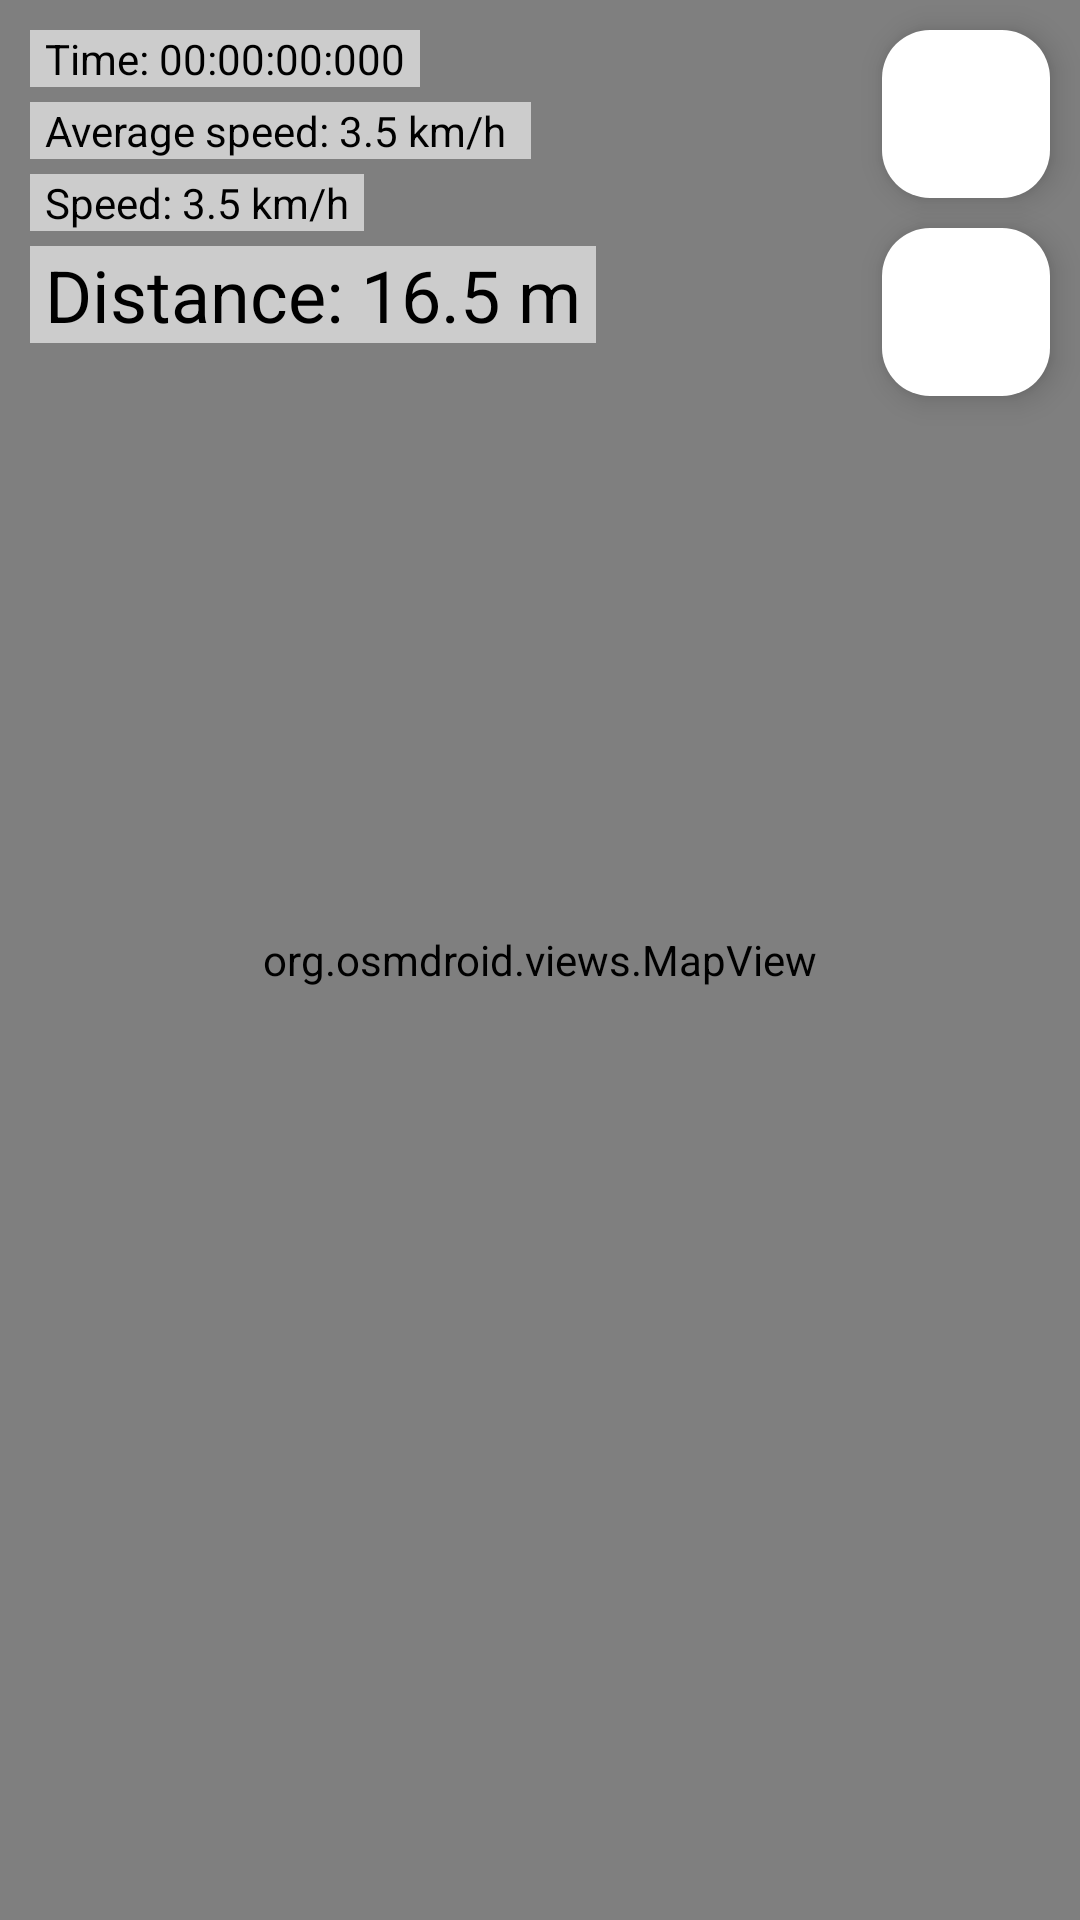

Produce the Android XML layout that renders to this screen, including the resource entries it uses.
<!-- AndroidManifest.xml: application theme Theme.GPS_Tracker -->
<!-- res/layout/fragment_main.xml -->
<?xml version="1.0" encoding="utf-8"?>
<androidx.constraintlayout.widget.ConstraintLayout xmlns:android="http://schemas.android.com/apk/res/android"
    xmlns:app="http://schemas.android.com/apk/res-auto"
    xmlns:tools="http://schemas.android.com/tools"
    android:layout_width="match_parent"
    android:layout_height="match_parent"
    tools:context=".fragments.MainFragment">

    <org.osmdroid.views.MapView
        android:id="@+id/map"
        android:layout_width="0dp"
        android:layout_height="0dp"
        app:layout_constraintBottom_toBottomOf="parent"
        app:layout_constraintEnd_toEndOf="parent"
        app:layout_constraintHorizontal_bias="0.0"
        app:layout_constraintStart_toStartOf="parent"
        app:layout_constraintTop_toTopOf="parent"
        app:layout_constraintVertical_bias="0.0">
    </org.osmdroid.views.MapView>

    <TextView
        android:id="@+id/tvDistance"
        android:layout_width="wrap_content"
        android:layout_height="wrap_content"
        android:layout_marginTop="5dp"
        android:background="#99FFFFFF"
        android:paddingStart="5dp"
        android:paddingEnd="5dp"
        android:text="Distance: 16.5 m"
        android:textColor="@color/black"
        android:textSize="24sp"
        app:layout_constraintStart_toStartOf="@+id/tvSpeed"
        app:layout_constraintTop_toBottomOf="@+id/tvSpeed" />

    <TextView
        android:id="@+id/tvSpeed"
        android:layout_width="wrap_content"
        android:layout_height="wrap_content"
        android:layout_marginTop="5dp"
        android:background="#99FFFFFF"
        android:paddingStart="5dp"
        android:paddingEnd="5dp"
        android:text="Speed: 3.5 km/h"
        android:textColor="@color/black"
        app:layout_constraintStart_toStartOf="@+id/tvAverageSpeed"
        app:layout_constraintTop_toBottomOf="@+id/tvAverageSpeed" />

    <TextView
        android:id="@+id/tvAverageSpeed"
        android:layout_width="wrap_content"
        android:layout_height="wrap_content"
        android:layout_marginTop="5dp"
        android:background="#99FFFFFF"
        android:paddingStart="5dp"
        android:paddingEnd="5dp"
        android:text="Average speed: 3.5 km/h "
        android:textColor="@color/black"
        app:layout_constraintStart_toStartOf="@+id/tvTime"
        app:layout_constraintTop_toBottomOf="@+id/tvTime" />

    <TextView
        android:id="@+id/tvTime"
        android:layout_width="wrap_content"
        android:layout_height="wrap_content"
        android:layout_marginStart="10dp"
        android:layout_marginTop="10dp"
        android:background="#99FFFFFF"
        android:paddingStart="5dp"
        android:paddingEnd="5dp"
        android:text="Time: 00:00:00:000"
        android:textColor="@color/black"
        app:layout_constraintStart_toStartOf="parent"
        app:layout_constraintTop_toTopOf="parent" />

    <com.google.android.material.floatingactionbutton.FloatingActionButton
        android:id="@+id/fStartStop"
        android:layout_width="wrap_content"
        android:layout_height="wrap_content"
        android:layout_marginTop="10dp"
        android:clickable="true"
        android:src="@drawable/ic_play"
        app:backgroundTint="@color/white"
        app:layout_constraintEnd_toEndOf="@+id/fCenter"
        app:layout_constraintTop_toBottomOf="@+id/fCenter" />

    <com.google.android.material.floatingactionbutton.FloatingActionButton
        android:id="@+id/fCenter"
        android:layout_width="wrap_content"
        android:layout_height="wrap_content"
        android:layout_marginTop="10dp"
        android:layout_marginEnd="10dp"
        android:clickable="true"
        android:src="@drawable/ic_loc"
        app:backgroundTint="@color/white"
        app:layout_constraintEnd_toEndOf="parent"
        app:layout_constraintTop_toTopOf="parent" />


</androidx.constraintlayout.widget.ConstraintLayout>
<!-- resources referenced by this layout -->
<resources>
  <style name="Theme.GPS_Tracker" parent="Base.Theme.GPS_Tracker" />
  <style name="Base.Theme.GPS_Tracker" parent="Theme.Material3.DayNight.NoActionBar">
          
          
      </style>
  <!-- not gathered from this repository: default colours our renderer supplied (Android Studio template values) -->
  <color name="black">#FF000000</color>
  <color name="white">#FFFFFFFF</color>
</resources>
